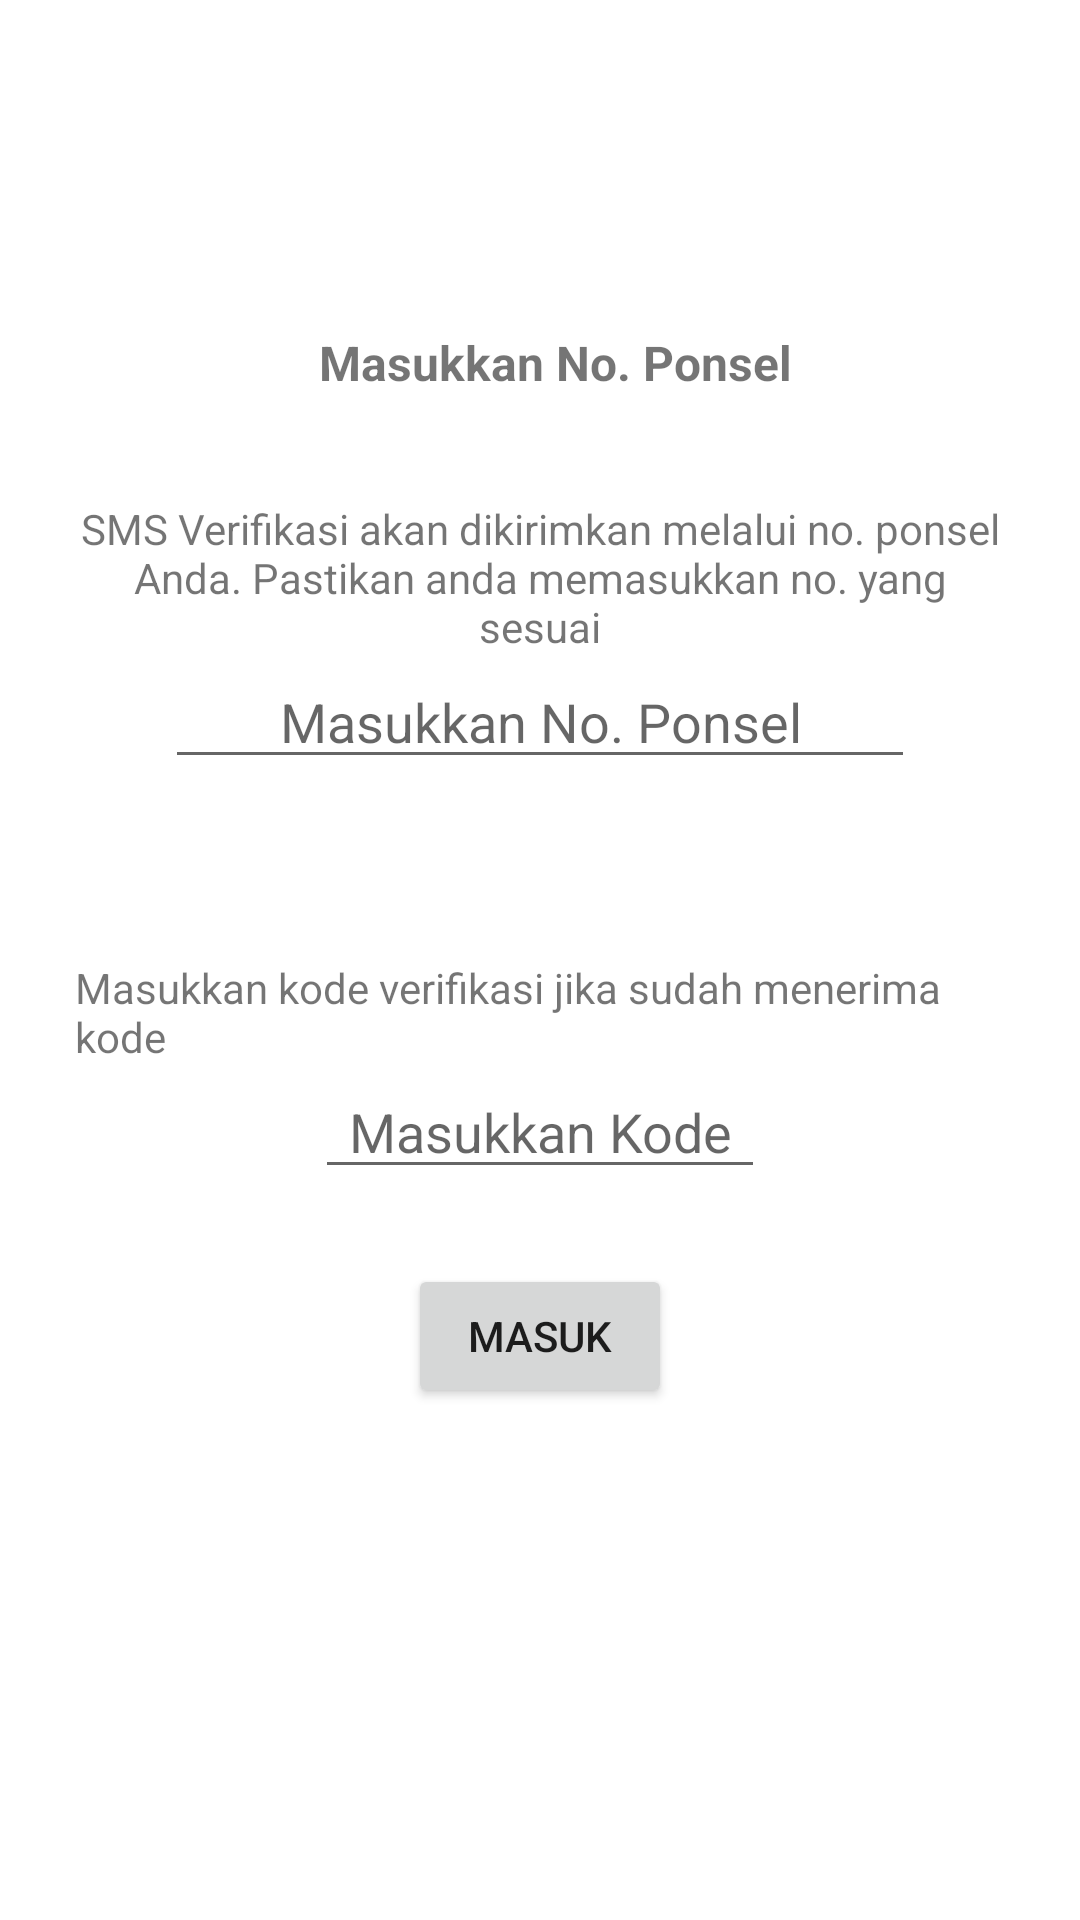

Android layout source for this screen:
<!-- AndroidManifest.xml: application theme Theme.Chatapp -->
<!-- res/layout/activity_sign_in.xml -->
<?xml version="1.0" encoding="utf-8"?>
<layout>
<RelativeLayout xmlns:android="http://schemas.android.com/apk/res/android"
    xmlns:app="http://schemas.android.com/apk/res-auto"
    xmlns:tools="http://schemas.android.com/tools"
    android:layout_width="match_parent"
    android:layout_height="match_parent"
    android:orientation="vertical"
    tools:context=".sign.SignIn">
    <LinearLayout
        android:layout_width="match_parent"
        android:layout_height="wrap_content"
        android:layout_marginTop="100dp"
        android:id="@+id/label_atas"
        android:padding="10dp"
        android:orientation="horizontal">

        <TextView
            android:layout_width="0dp"
            android:layout_weight="1"
            android:layout_height="wrap_content"
            android:gravity="center"
            android:layout_marginLeft="10dp"
            android:textStyle="bold"
            android:textSize="16dp"
            android:text="Masukkan No. Ponsel"/>

    </LinearLayout>
    <LinearLayout
        android:layout_below="@+id/label_atas"
        android:layout_width="wrap_content"
        android:layout_height="wrap_content"
        android:id="@+id/label_tengah"
        android:gravity="center_horizontal"
        android:padding="25dp"
        android:orientation="vertical">

        <TextView
            android:layout_width="wrap_content"
            android:layout_height="wrap_content"
            android:gravity="center_horizontal"
            android:text="SMS Verifikasi akan dikirimkan melalui no. ponsel Anda. Pastikan anda memasukkan no. yang sesuai"/>
        <EditText
            android:layout_width="250dp"
            android:layout_height="wrap_content"
            android:id="@+id/ed_ponsel"
            android:gravity="center_horizontal"
            android:inputType="phone"
            android:maxLength="14"
            android:maxLines="1"
            android:hint="Masukkan No. Ponsel"/>

        <TextView
            android:layout_width="wrap_content"
            android:layout_height="wrap_content"
            android:layout_marginTop="60dp"
            android:text="Masukkan kode verifikasi jika sudah menerima kode"/>
        <EditText
            android:layout_width="150dp"
            android:layout_height="wrap_content"
            android:gravity="center_horizontal"
            android:id="@+id/ed_verifikasi"
            android:inputType="number"
            android:maxLength="6"
            android:hint="Masukkan Kode"/>
    </LinearLayout>
    <LinearLayout
        android:layout_width="match_parent"
        android:layout_height="wrap_content"
        android:layout_below="@+id/label_tengah"
        android:gravity="center_horizontal">
        <Button
            android:layout_width="wrap_content"
            android:layout_height="wrap_content"
            android:id="@+id/btn_masuk"
            android:layout_alignParentBottom="true"
            android:layout_centerHorizontal="true"
            android:layout_marginBottom="20dp"
            android:text="Masuk"/>
    </LinearLayout>
</RelativeLayout>
</layout>
<!-- resources referenced by this layout -->
<resources>
  <style name="Theme.Chatapp" parent="Theme.MaterialComponents.DayNight.DarkActionBar">
          
          <item name="colorPrimary">@color/teal_700</item>
          <item name="colorPrimaryVariant">@color/purple_700</item>
          <item name="colorOnPrimary">@color/white</item>
          
          <item name="colorSecondary">@color/teal_700</item>
          <item name="colorSecondaryVariant">@color/teal_700</item>
          <item name="colorOnSecondary">@color/black</item>
          
          <item name="android:statusBarColor" tools:targetApi="l">?attr/colorPrimaryVariant</item>
          
      </style>
  <color name="teal_700">#FF018786</color>
  <color name="purple_700">#FF3700B3</color>
  <color name="white">#FFFFFFFF</color>
  <color name="black">#FF000000</color>
</resources>
